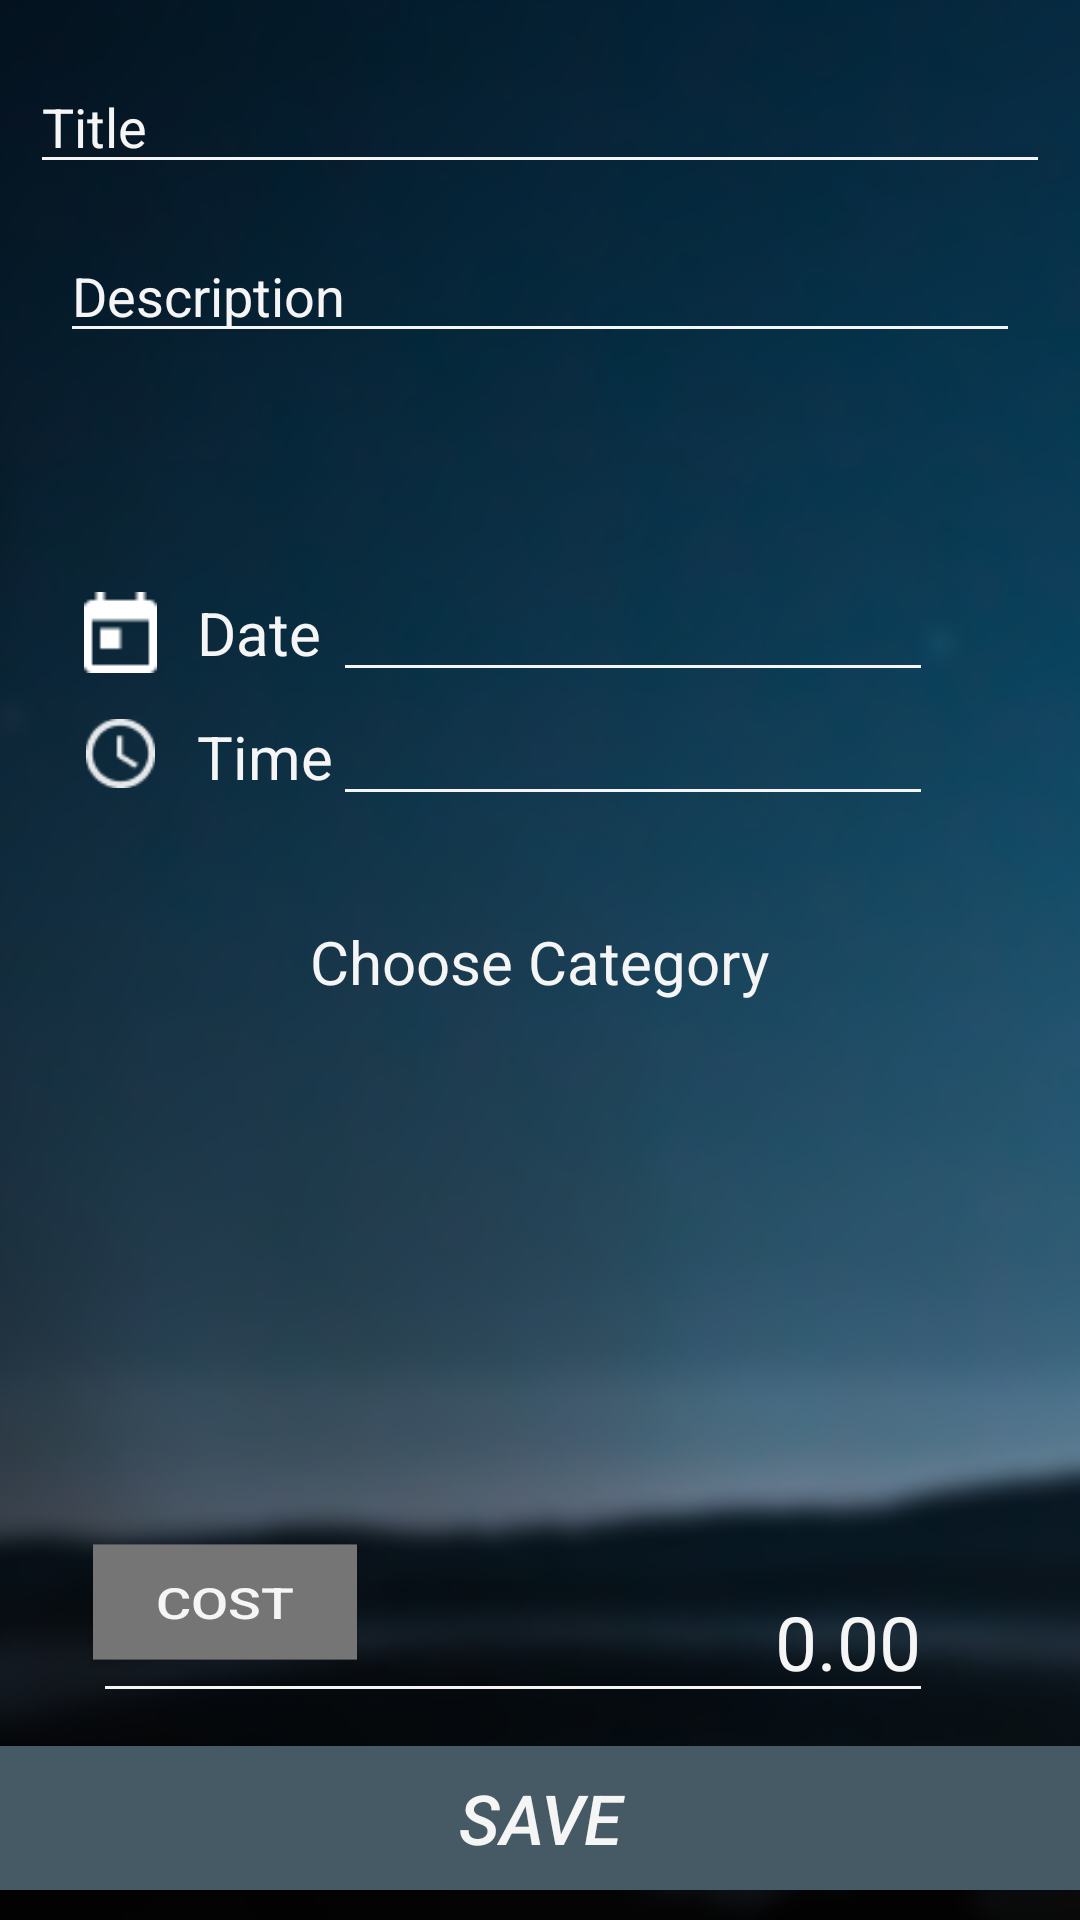

The Android layout XML behind this screen, and the referenced resources:
<!-- AndroidManifest.xml: application theme AppTheme -->
<!-- res/layout/edit_activity.xml -->
<?xml version="1.0" encoding="utf-8"?>
<RelativeLayout xmlns:android="http://schemas.android.com/apk/res/android"
    xmlns:app="http://schemas.android.com/apk/res-auto"
    xmlns:tools="http://schemas.android.com/tools"
    android:layout_width="match_parent" android:layout_height="match_parent"
    android:background="@drawable/editbg">


    <EditText
        android:id="@+id/titleEdit"
        android:layout_width="match_parent"
        android:layout_height="wrap_content"
        android:layout_marginLeft="10dp"
        android:layout_marginRight="10dp"
        android:layout_marginTop="20dp"
        android:layout_marginBottom="5dp"
        android:backgroundTint="#F5F5F5"
        android:textColor="#F5F5F5"
        android:hint="Title"
        android:maxLines="2"
        android:textColorHint="#F5F5F5"
        android:layout_alignParentTop="true"
        android:layout_alignParentRight="true"
        android:layout_alignParentEnd="true" />

    <EditText
        android:id="@+id/descEdit"
        android:layout_width="match_parent"
        android:layout_height="wrap_content"
        android:backgroundTint="#F5F5F5"
        android:textColor="#F5F5F5"
        android:maxLines="4"
        android:hint="Description"
        android:layout_marginTop="10dp"
        android:layout_marginLeft="20dp"
        android:layout_marginRight="20dp"
        android:textColorHint="#F5F5F5"
        android:layout_below="@+id/titleEdit" />



    <TextView
        android:id="@+id/datetext"
        android:layout_width="wrap_content"
        android:layout_height="wrap_content"
        android:text="Date"
        android:textSize="20dp"
        android:textColor="#F5F5F5"
        android:layout_alignBaseline="@+id/dateEdit"
        android:layout_alignBottom="@+id/dateEdit"
        android:layout_alignLeft="@+id/timetext"
        android:layout_alignStart="@+id/timetext" />

    <ImageView
        android:id="@+id/dateimage"
        android:layout_width="wrap_content"
        android:layout_height="wrap_content"
        app:srcCompat="@drawable/calender"

        android:layout_alignTop="@+id/datetext"
        android:layout_alignLeft="@+id/timeimage"
        android:layout_alignStart="@+id/timeimage"
        android:layout_alignBottom="@+id/datetext"
        android:layout_alignRight="@+id/timeimage"
        android:layout_alignEnd="@+id/timeimage" />

    <EditText
        android:id="@+id/dateEdit"
        android:layout_width="wrap_content"
        android:layout_height="wrap_content"
        android:width="200dp"
        android:backgroundTint="#F5F5F5"
        android:textColor="#F5F5F5"
        android:focusable="false"
        android:focusableInTouchMode="false"
        android:gravity="center"
        android:textIsSelectable="false"
        android:textColorHint="#F5F5F5"
        android:layout_marginRight="29dp"
        android:layout_marginEnd="29dp"
        android:layout_above="@+id/timeEdit"
        android:layout_alignRight="@+id/descEdit"
        android:layout_alignEnd="@+id/descEdit" />

    <TextView
        android:id="@+id/timetext"
        android:layout_width="wrap_content"
        android:layout_height="wrap_content"
        android:text="Time"
        android:textSize="20dp"
        android:textColor="#F5F5F5"
        android:layout_marginTop="121dp"
        android:layout_below="@+id/descEdit"
        android:layout_toLeftOf="@+id/timeEdit"
        android:layout_toStartOf="@+id/timeEdit" />

    <ImageView
        android:id="@+id/timeimage"
        android:layout_width="wrap_content"
        android:layout_height="wrap_content"
        app:srcCompat="@drawable/time"
        android:scaleX="0.8"
        android:scaleY="0.8"
        android:layout_marginRight="11dp"
        android:layout_marginEnd="11dp"
        android:layout_alignBottom="@+id/timetext"
        android:layout_toLeftOf="@+id/timetext"
        android:layout_toStartOf="@+id/timetext" />



    <EditText
        android:id="@+id/timeEdit"
        android:layout_width="wrap_content"
        android:layout_height="wrap_content"
        android:width="200dp"
        android:backgroundTint="#F5F5F5"
        android:focusable="false"
        android:focusableInTouchMode="false"
        android:gravity="center"
        android:textIsSelectable="false"
        android:textColor="#F5F5F5"
        android:textColorHint="#F5F5F5"
        android:layout_alignBaseline="@+id/timetext"
        android:layout_alignBottom="@+id/timetext"
        android:layout_alignLeft="@+id/dateEdit"
        android:layout_alignStart="@+id/dateEdit" />

    <GridLayout
        android:layout_width="wrap_content"
        android:layout_height="wrap_content"
        android:columnCount="4"
        android:rowCount="4"
        android:id="@+id/gridLayout"
        android:layout_marginTop="10dp"
        android:layout_below="@+id/categorytext"
        android:layout_centerHorizontal="true">
        <ImageView
            android:id="@+id/foodicon"
            android:src="@drawable/ic_add_white_24dp"
            android:layout_marginRight="35dp"/>

        <ImageView
            android:id="@+id/drinkicon"
            android:src="@drawable/ic_add_white_24dp"
            android:layout_marginRight="35dp"/>
        <ImageView
            android:id="@+id/clothesicon"
            android:src="@drawable/ic_add_white_24dp"
            android:layout_marginRight="35dp"/>
        <ImageView
            android:id="@+id/entertainicon"
            android:src="@drawable/ic_add_white_24dp" />
        <ImageView
            android:id="@+id/socialicon"
            android:src="@drawable/ic_add_white_24dp"/>

        <ImageView
            android:id="@+id/medicalicon"
            android:src="@drawable/ic_add_white_24dp"/>
        <ImageView
            android:id="@+id/bookicon"
            android:src="@drawable/ic_add_white_24dp"/>
        <ImageView

            android:id="@+id/transporticon"
            android:src="@drawable/ic_add_white_24dp"/>




    </GridLayout>


    <TextView
        android:id="@+id/categorytext"
        android:layout_width="wrap_content"
        android:layout_height="wrap_content"
        android:layout_marginTop="35dp"
        android:text="Choose Category"
        android:textSize="20dp"
        android:textColor="#F5F5F5"
        android:layout_below="@+id/timeEdit"
        android:layout_centerHorizontal="true" />

    <EditText
        android:id="@+id/amounttext"
        android:layout_width="wrap_content"
        android:layout_height="wrap_content"
        android:width="280dp"
        android:hint="0.00"
        android:textColorHint="#F5F5F5"
        android:textColor="#F5F5F5"
        android:textSize="25dp"
        android:textAlignment="textEnd"
        android:backgroundTint="#F5F5F5"
        android:ems="10"
        android:inputType="number"
        android:layout_marginBottom="11dp"
        android:layout_above="@+id/savebtn"
        android:layout_alignRight="@+id/timeEdit"
        android:layout_alignEnd="@+id/timeEdit" />

    <ToggleButton
        android:id="@+id/toggleButton"
        android:layout_width="wrap_content"
        android:layout_height="wrap_content"
        android:scaleX="1.0"
        android:scaleY="0.8"
        android:background="#757575"
        android:textColor="#F5F5F5"
        android:textSize="18dp"
        android:textOff="Cost"
        android:textOn="Earn"
        android:layout_alignBottom="@+id/amounttext"
        android:layout_alignLeft="@+id/amounttext"
        android:layout_alignStart="@+id/amounttext"
        android:layout_marginBottom="13dp" />

    <Button
        android:id="@+id/savebtn"
        android:background="#455A64"
        android:layout_width="match_parent"
        android:layout_height="wrap_content"
        android:layout_alignParentBottom="true"
        android:layout_centerHorizontal="true"
        android:layout_marginBottom="10dp"
        android:textColor="#F5F5F5"
        android:textSize="23dp"
        android:textStyle="italic"
        android:text="SAVE" />


</RelativeLayout>
<!-- resources referenced by this layout -->
<resources>
  <!-- drawable calender: png bitmap (drawable, 266 bytes) -->
  <!-- drawable editbg: png bitmap (drawable, 97436 bytes) -->
  <!-- drawable time: png bitmap (drawable, 661 bytes) -->
  <style name="AppTheme" parent="Theme.AppCompat.Light.NoActionBar">
          
          <item name="colorPrimary">@color/colorPrimary</item>
          <item name="colorPrimaryDark">@color/colorPrimaryDark</item>
          <item name="colorAccent">@color/colorAccent</item>
          <item name="android:statusBarColor">?android:attr/colorControlNormal</item>
      </style>
  <color name="colorPrimary">#ff000000</color>
  <color name="colorPrimaryDark">#ff000000</color>
  <color name="colorAccent">#ff000000</color>
</resources>
